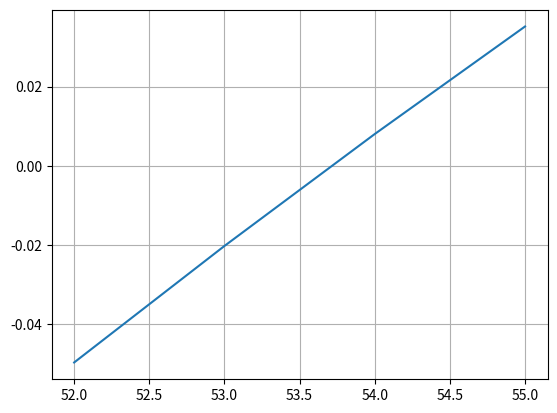

This chart was generated by the following Python code:
import numpy as np
from matplotlib import pyplot as plt

def fx(t):

    return 10*(1-np.exp(-0.04*t))+4*np.exp(-0.04*t)-9.3

def biseccion(a, b, cota):
    error = 1
    i = 0
    listar = [1, 20]
    if fx(a)*fx(b) < 0:
        while error > cota:
            xr = (a+b)/2
            fxr = fx(xr)
            fxa = fx(a)
            if fxr * fxa < 0:
                b = xr
            elif fxr * fxa > 0:
                a = xr
            else:
                break
            listar.append(xr)
            xractual = xr
            if(len(listar) >= 2):
                xranterior = listar[-2]
                error = np.abs((xractual-xranterior)/xractual)
            else:
                error = 1
            i += 1
    else:
        print("NO EXISTE SOLUCION")
    return listar

raices = biseccion(50, 60, 0.001)
print(raices)
print("X:", raices[-1])

vect = np.arange(52, 56, 1)
plt.plot(vect, fx(vect))
plt.grid("X")
plt.grid("Y")
plt.show()